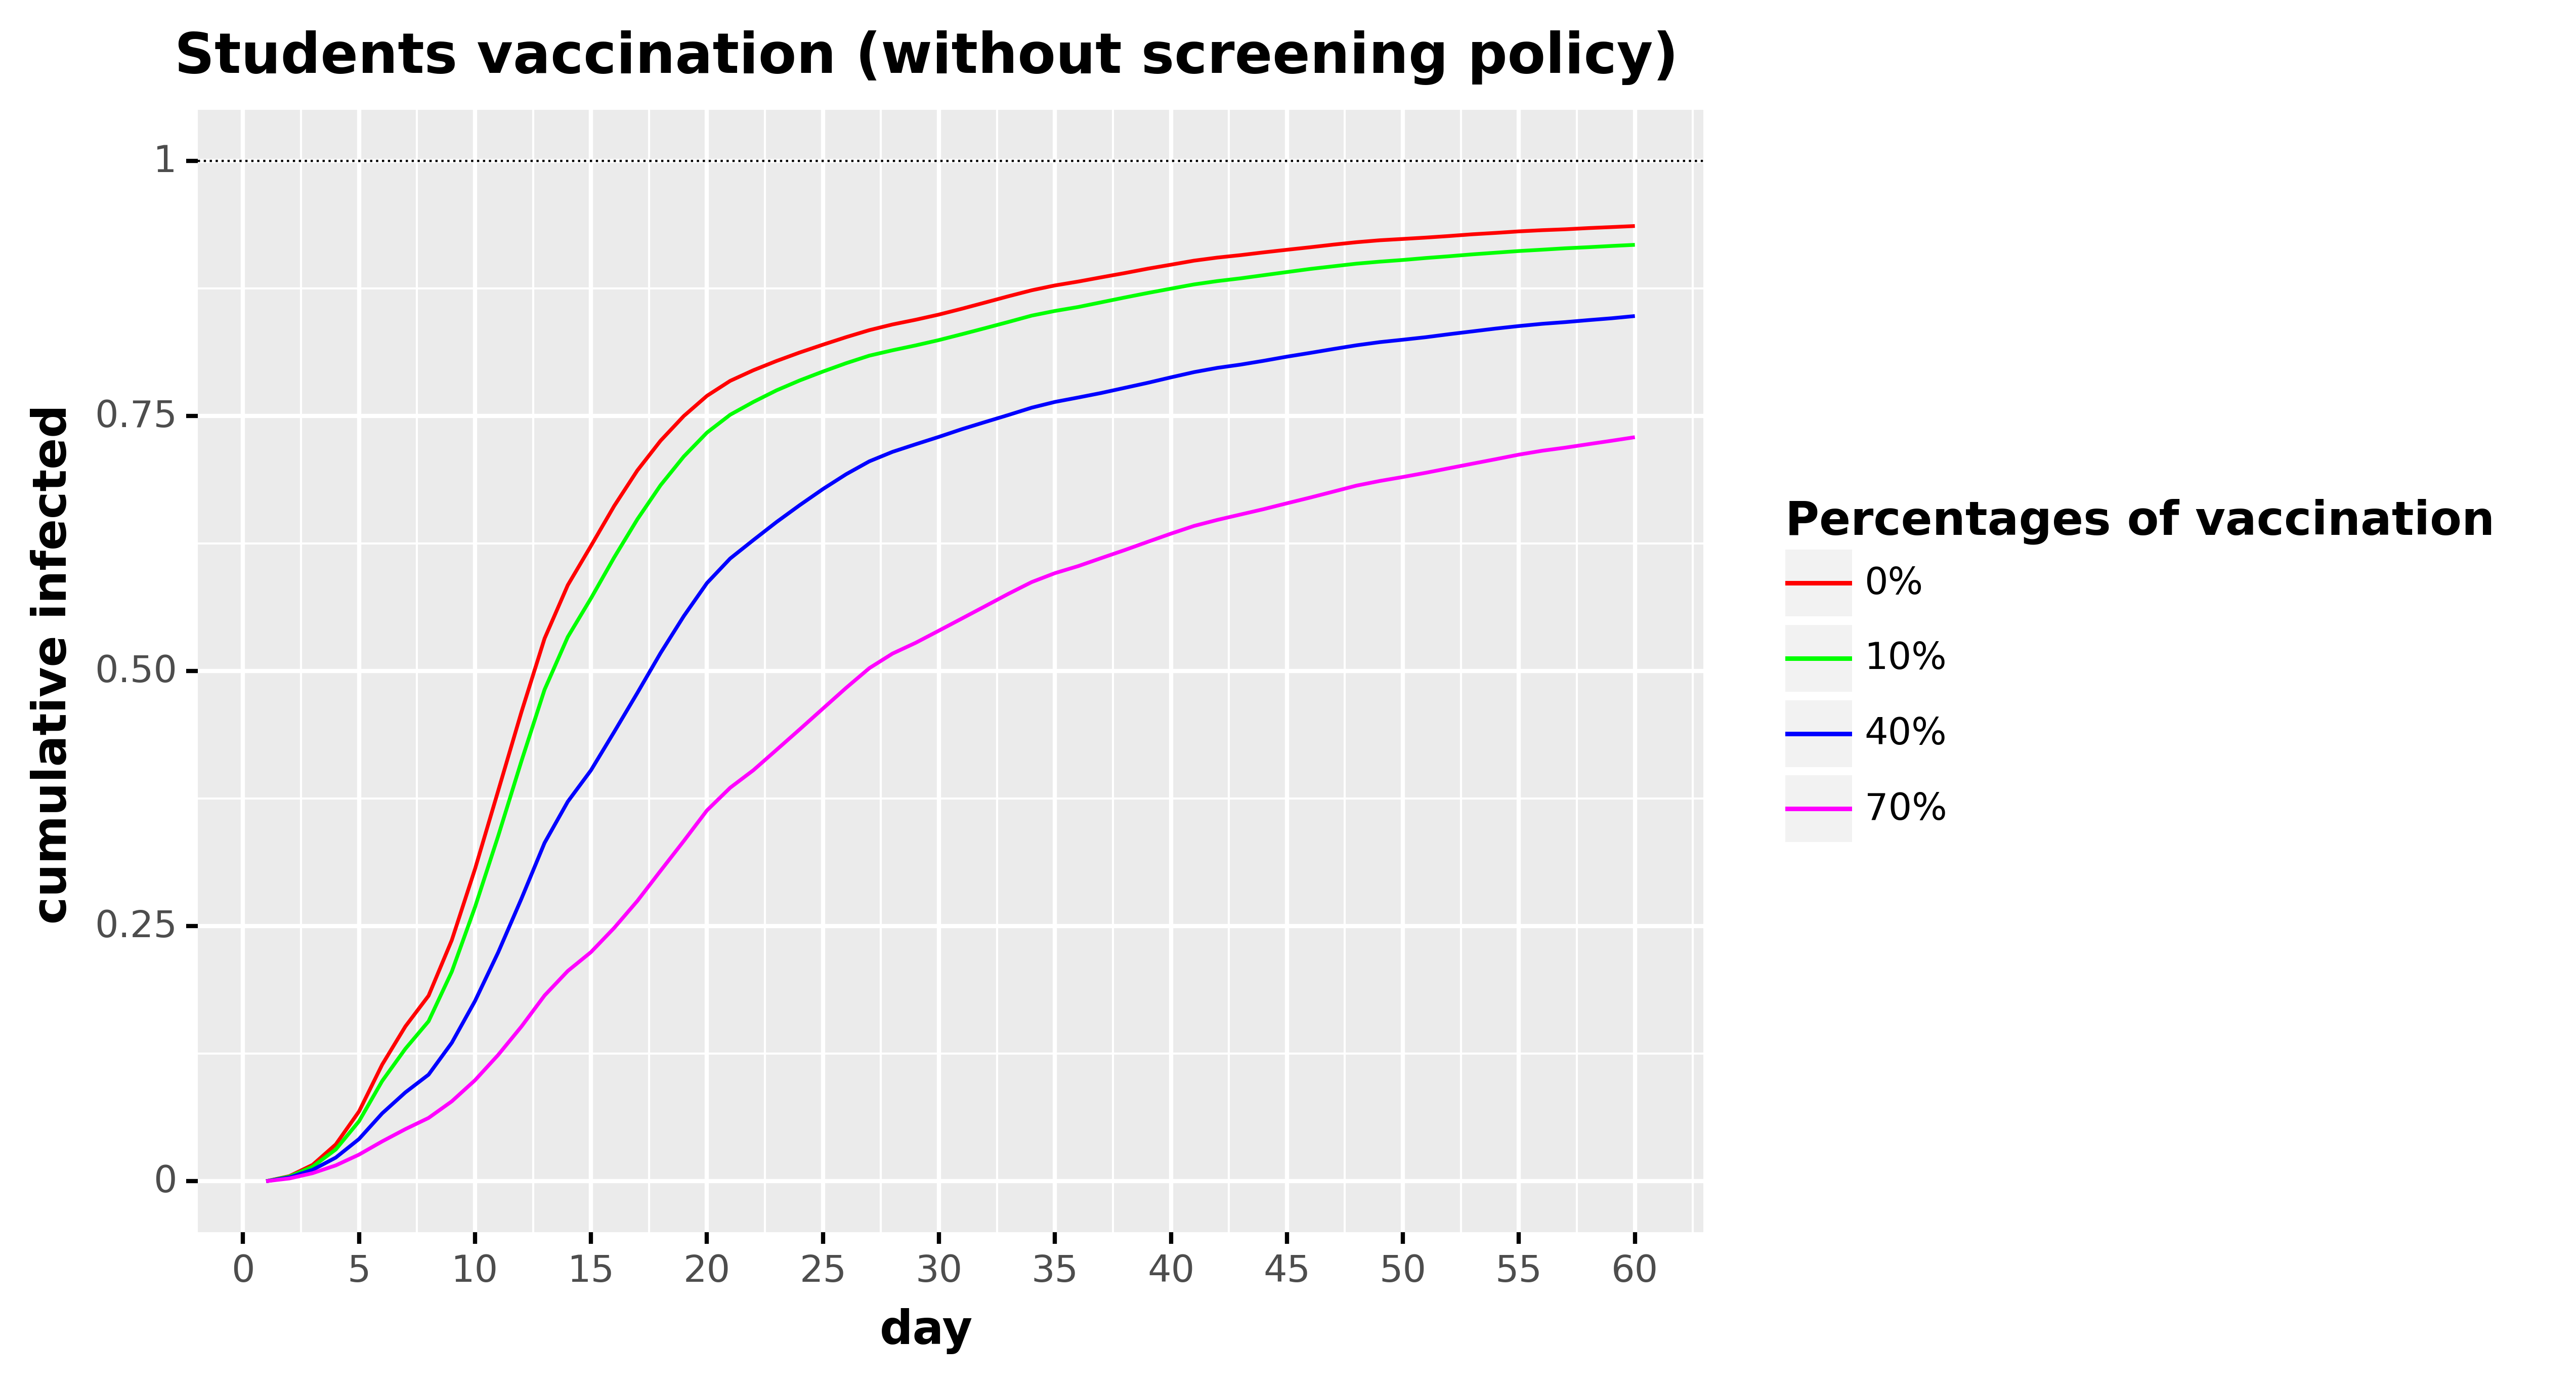

The file beside this chart, header and first rows:
, day, cumulative_infected, type, type_pretty
0, 1.0, 0.0, Total infected, 0%
1, 2.0, 0.005003, Total infected, 0%
2, 3.0, 0.01604, Total infected, 0%
3, 4.0, 0.03609, Total infected, 0%
4, 5.0, 0.06835, Total infected, 0%
5, 6.0, 0.1143, Total infected, 0%
6, 7.0, 0.1518, Total infected, 0%
7, 8.0, 0.1818, Total infected, 0%
8, 9.0, 0.2363, Total infected, 0%
9, 10.0, 0.306, Total infected, 0%
10, 11.0, 0.3827, Total infected, 0%
11, 12.0, 0.4597, Total infected, 0%
12, 13.0, 0.532, Total infected, 0%
13, 14.0, 0.5843, Total infected, 0%
14, 15.0, 0.6228, Total infected, 0%
15, 16.0, 0.6619, Total infected, 0%
16, 17.0, 0.6967, Total infected, 0%
17, 18.0, 0.7259, Total infected, 0%
18, 19.0, 0.75, Total infected, 0%
19, 20.0, 0.7699, Total infected, 0%
20, 21.0, 0.7845, Total infected, 0%
21, 22.0, 0.7949, Total infected, 0%
22, 23.0, 0.804, Total infected, 0%
23, 24.0, 0.8124, Total infected, 0%
24, 25.0, 0.82, Total infected, 0%
25, 26.0, 0.8274, Total infected, 0%
26, 27.0, 0.8343, Total infected, 0%
27, 28.0, 0.8398, Total infected, 0%
28, 29.0, 0.8445, Total infected, 0%
29, 30.0, 0.8495, Total infected, 0%
30, 31.0, 0.8553, Total infected, 0%
31, 32.0, 0.8614, Total infected, 0%
32, 33.0, 0.8675, Total infected, 0%
33, 34.0, 0.8733, Total infected, 0%
34, 35.0, 0.8781, Total infected, 0%
35, 36.0, 0.8819, Total infected, 0%
36, 37.0, 0.8861, Total infected, 0%
37, 38.0, 0.8902, Total infected, 0%
38, 39.0, 0.8945, Total infected, 0%
39, 40.0, 0.8984, Total infected, 0%
40, 41.0, 0.9024, Total infected, 0%
41, 42.0, 0.9054, Total infected, 0%
42, 43.0, 0.9078, Total infected, 0%
43, 44.0, 0.9105, Total infected, 0%
44, 45.0, 0.913, Total infected, 0%
45, 46.0, 0.9155, Total infected, 0%
46, 47.0, 0.9181, Total infected, 0%
47, 48.0, 0.9205, Total infected, 0%
48, 49.0, 0.9223, Total infected, 0%
49, 50.0, 0.9237, Total infected, 0%
50, 51.0, 0.925, Total infected, 0%
51, 52.0, 0.9265, Total infected, 0%
52, 53.0, 0.9282, Total infected, 0%
53, 54.0, 0.9296, Total infected, 0%
54, 55.0, 0.9311, Total infected, 0%
55, 56.0, 0.9322, Total infected, 0%
56, 57.0, 0.9331, Total infected, 0%
57, 58.0, 0.9343, Total infected, 0%
58, 59.0, 0.9353, Total infected, 0%
59, 60.0, 0.9363, Total infected, 0%
... 180 more rows
